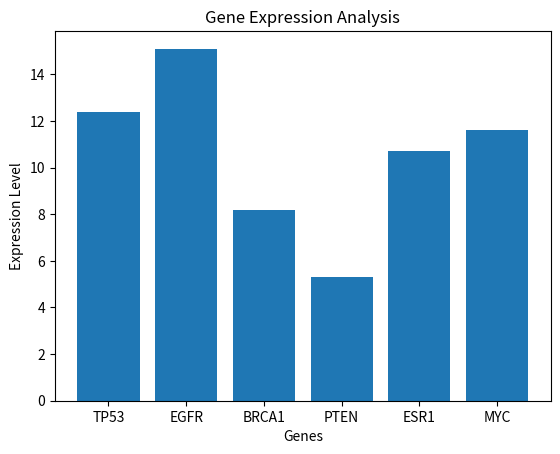

Write the Python code that produced this figure. (Note: this script raises an exception after producing the figure.)
import matplotlib.pyplot as plt

genes = {"TP53": 12.4, "EGFR": 15.1, "BRCA1": 8.2, "PTEN": 5.3, "ESR1": 10.7}
print(f"Gene Expression Levels: {genes}")
genes["MYC"] = 11.6
print(f"Updated Gene Expression Levels: {genes}")

# Create a bar chart
figpath = "Practical5/gene_expression_analysis.png"
plt.bar(genes.keys(), genes.values())
plt.xlabel("Genes")
plt.ylabel("Expression Level")
plt.title("Gene Expression Analysis")
plt.savefig(figpath)
plt.show()

gene_of_interest = input("Enter a gene to check its expression level: ")
while not gene_of_interest in genes:
    print("Gene not found.")
    gene_of_interest = input("Enter a gene to check its expression level: ")
print(f"{gene_of_interest} expression level: {genes[gene_of_interest]}")
avg = round(sum(genes.values()) / len(genes), 2)
print(f"Average gene expression level: {avg}")
